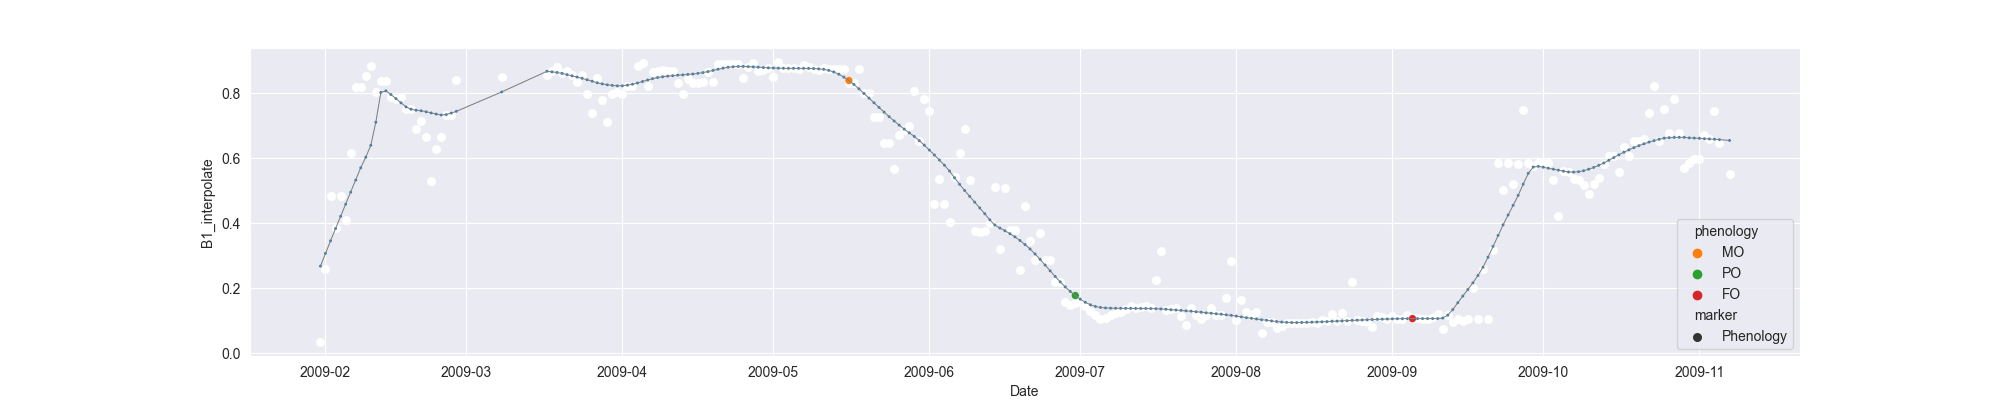

The file beside this chart, header and first rows:
system:time_start, B1, B1_interpolate, B1_phenology
2009-01-31, 0.0352, 0.0352, 
2009-02-01, , 0.2602, 
2009-02-02, 0.4853, 0.4853, 
2009-02-03, , 0.3849, 
2009-02-04, , 0.4853, 
2009-02-05, 0.4092, 0.4092, 
2009-02-06, , 0.615, 
2009-02-07, 0.8207, 0.8207, 
2009-02-08, , 0.8207, 
2009-02-09, , 0.8529, 
2009-02-10, 0.8851, 0.8851, 
2009-02-11, , 0.8049, 
2009-02-12, , 0.8367, 
2009-02-13, , 0.8367, 
2009-02-14, , 0.7883, 
2009-02-15, , 0.7827, 
2009-02-16, 0.7883, 0.7883, 
2009-02-17, , 0.752, 
2009-02-18, , 0.752, 
2009-02-19, , 0.6901, 
2009-02-20, 0.7157, 0.7157, 
2009-02-21, 0.6651, 0.6651, 
2009-02-22, 0.5293, 0.5293, 
2009-02-23, 0.6296, 0.6296, 
2009-02-24, , 0.6651, 
2009-02-25, , 0.7346, 
2009-02-26, , 0.7346, 
2009-02-27, 0.8397, 0.8397, 
2009-02-28, , , 
2009-03-01, , , 
2009-03-02, , , 
2009-03-03, , , 
2009-03-04, , , 
2009-03-05, , , 
2009-03-06, , , 
2009-03-07, , , 
2009-03-08, , 0.8487, 
2009-03-09, , , 
2009-03-10, , , 
2009-03-11, , , 
2009-03-12, , , 
2009-03-13, , , 
2009-03-14, , , 
2009-03-15, , , 
2009-03-16, , , 
2009-03-17, 0.8577, 0.8577, 
2009-03-18, , 0.8687, 
2009-03-19, 0.8797, 0.8797, 
2009-03-20, , 0.8627, 
2009-03-21, , 0.8677, 
2009-03-22, , 0.8547, 
2009-03-23, , 0.834, 
2009-03-24, 0.8547, 0.8547, 
2009-03-25, , 0.7969, 
2009-03-26, 0.739, 0.739, 
2009-03-27, 0.8455, 0.8455, 
2009-03-28, , 0.7788, 
2009-03-29, 0.7121, 0.7121, 
2009-03-30, , 0.7984, 
2009-03-31, , 0.8039, 
... 221 more rows
